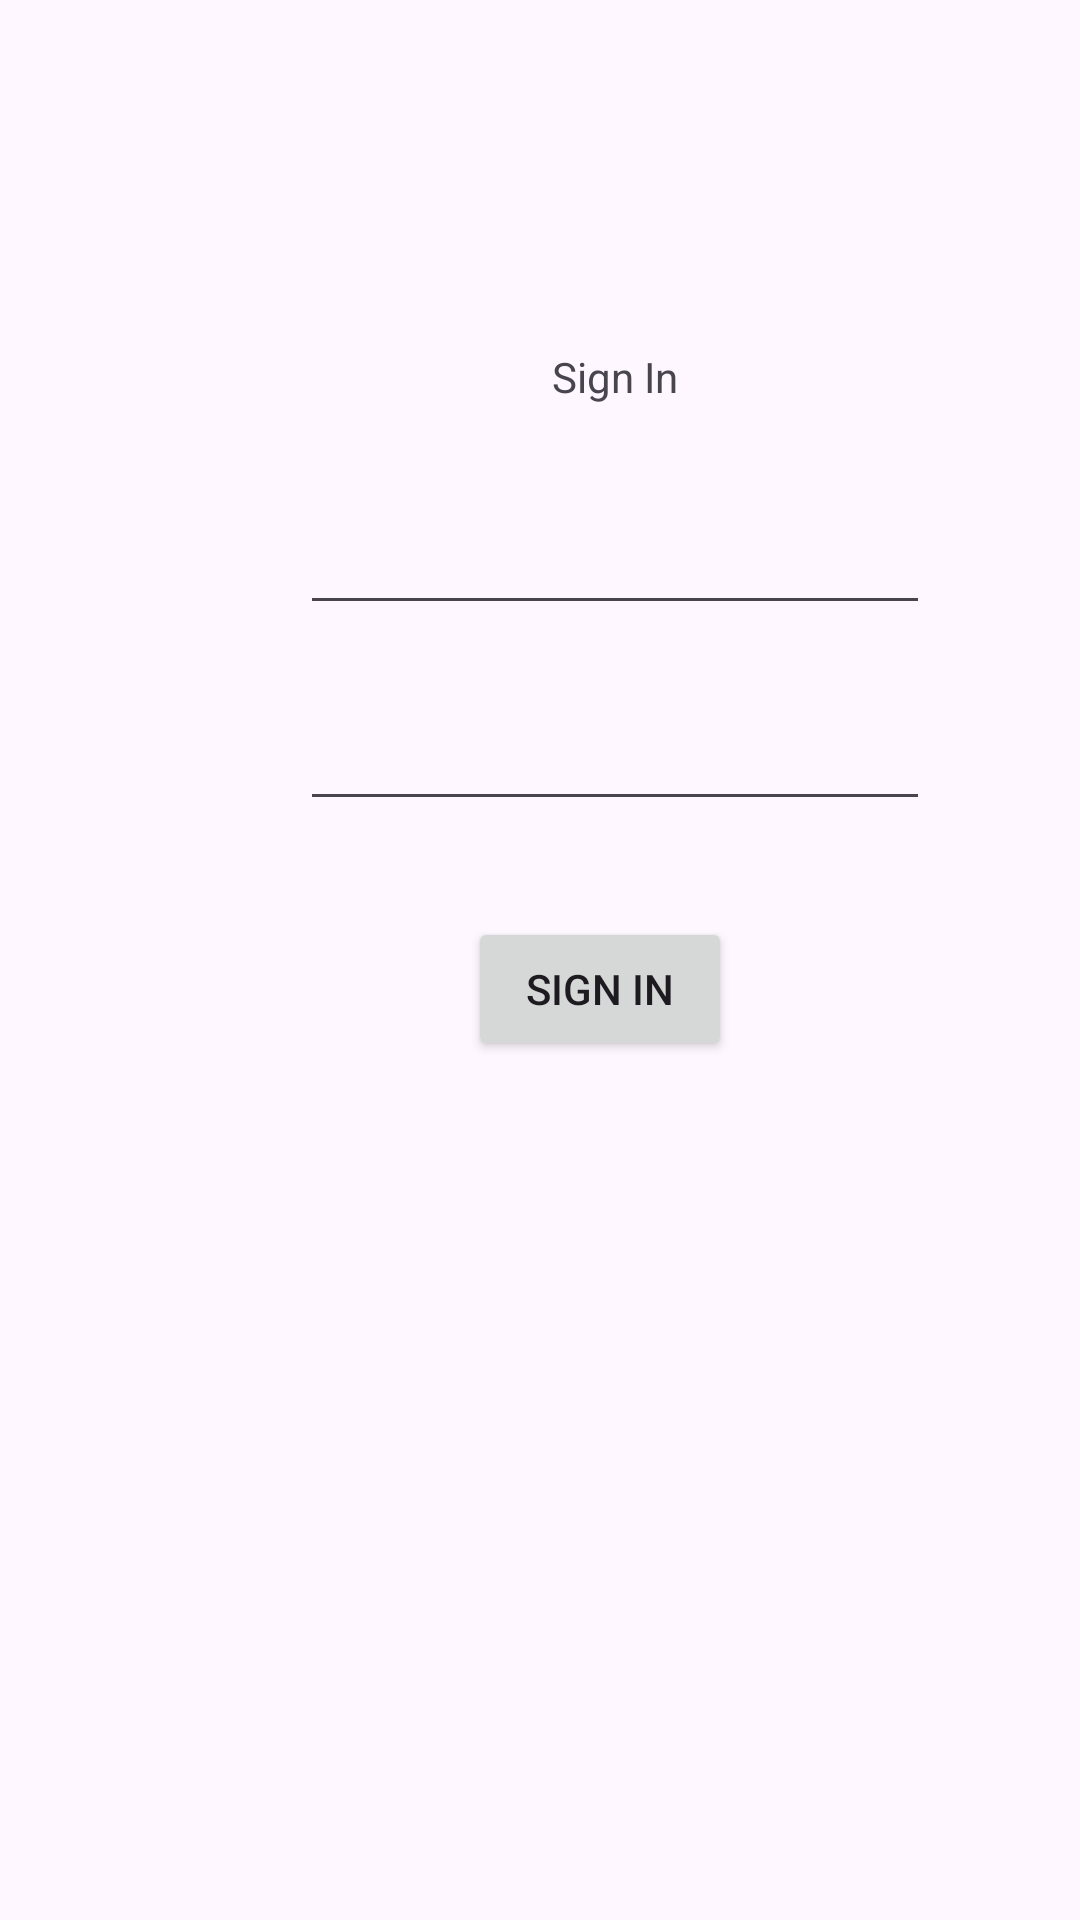

The Android layout XML behind this screen, and the referenced resources:
<!-- AndroidManifest.xml: application theme Theme.LeetCodeVoice -->
<!-- res/layout/fragment_sign_in.xml -->
<?xml version="1.0" encoding="utf-8"?>
<androidx.constraintlayout.widget.ConstraintLayout xmlns:android="http://schemas.android.com/apk/res/android"
    xmlns:app="http://schemas.android.com/apk/res-auto"
    xmlns:tools="http://schemas.android.com/tools"
    android:id="@+id/frameLayout"
    android:layout_width="match_parent"
    android:layout_height="match_parent"
    tools:context=".auth.SignInFragment">

    

    <Button
        android:id="@+id/sign_in_button"
        android:layout_width="wrap_content"
        android:layout_height="wrap_content"
        android:layout_marginStart="156dp"
        android:layout_marginTop="32dp"
        android:text="Sign In"
        app:layout_constraintStart_toStartOf="parent"
        app:layout_constraintTop_toBottomOf="@+id/editSignInPassword" />

    <EditText
        android:id="@+id/editSignInPassword"
        android:layout_width="wrap_content"
        android:layout_height="wrap_content"
        android:layout_marginStart="100dp"
        android:layout_marginTop="24dp"
        android:ems="10"
        android:inputType="textPassword"
        app:layout_constraintStart_toStartOf="parent"
        app:layout_constraintTop_toBottomOf="@+id/editSignInEmailAddress" />

    <EditText
        android:id="@+id/editSignInEmailAddress"
        android:layout_width="wrap_content"
        android:layout_height="wrap_content"
        android:layout_marginStart="100dp"
        android:layout_marginTop="32dp"
        android:ems="10"
        android:inputType="textEmailAddress"
        app:layout_constraintStart_toStartOf="parent"
        app:layout_constraintTop_toBottomOf="@+id/signInText" />

    <TextView
        android:id="@+id/signInText"
        android:layout_width="wrap_content"
        android:layout_height="wrap_content"
        android:layout_marginStart="184dp"
        android:layout_marginTop="116dp"
        android:text="Sign In"
        app:layout_constraintStart_toStartOf="parent"
        app:layout_constraintTop_toTopOf="parent" />

</androidx.constraintlayout.widget.ConstraintLayout>
<!-- resources referenced by this layout -->
<resources>
  <style name="Theme.LeetCodeVoice" parent="Base.Theme.LeetCodeVoice" />
  <style name="Base.Theme.LeetCodeVoice" parent="Theme.Material3.DayNight.NoActionBar">
          
          
      </style>
</resources>
